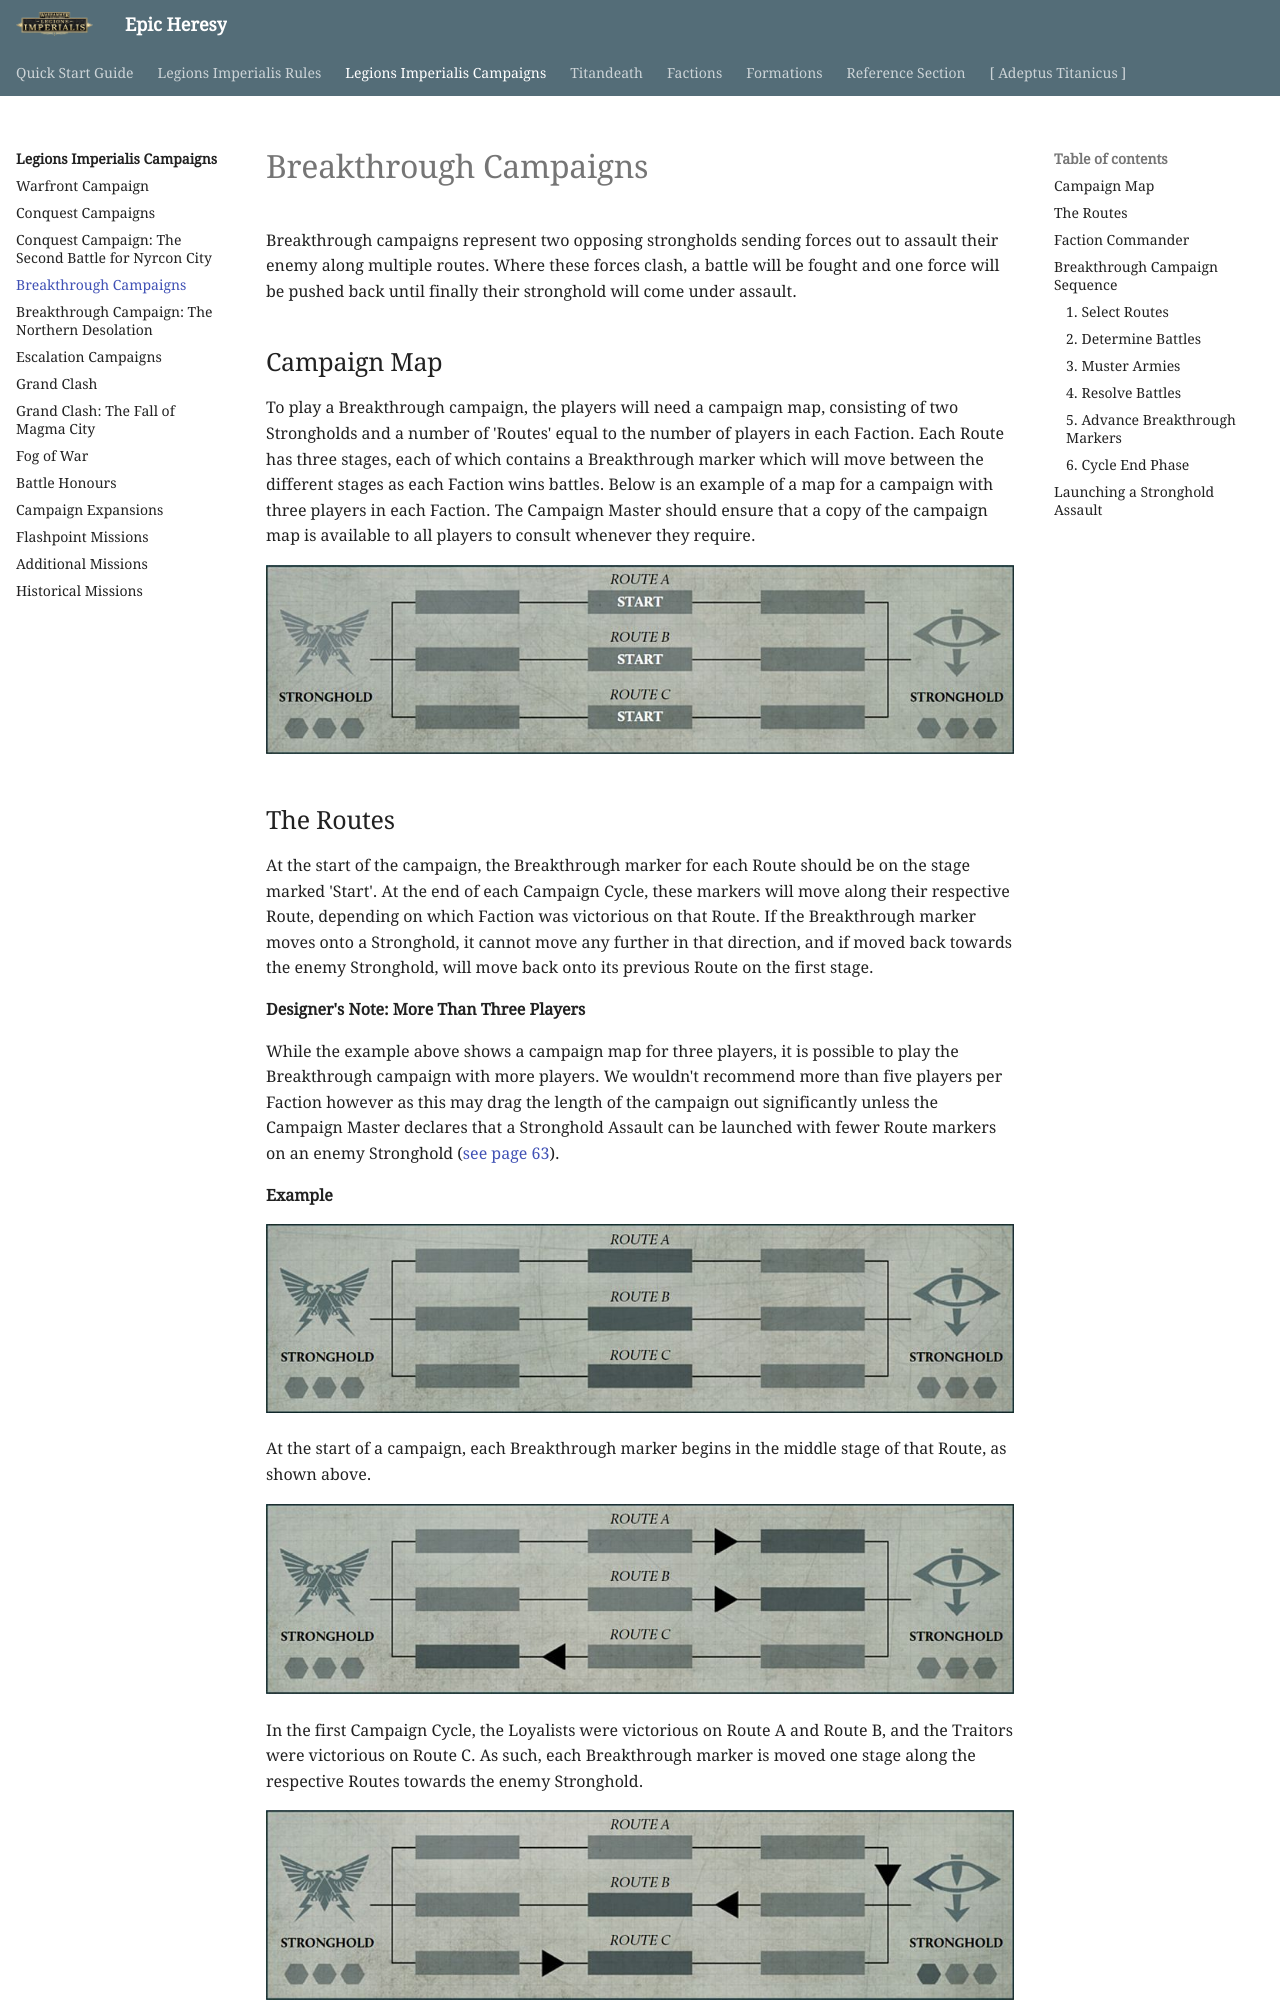

repository: BBBase-EHeresy-PPPub/EHeresy · page: li2023/legions_imperialis_campaigns/breakthrough_campaigns/index.html · generator: mkdocs

Breakthrough campaigns represent two opposing strongholds sending forces out to assault their enemy along multiple routes. Where these forces clash, a battle will be fought and one force will be pushed back until finally their stronghold will come under assault.

## Campaign Map

To play a Breakthrough campaign, the players will need a campaign map, consisting of two Strongholds and a number of 'Routes' equal to the number of players in each Faction. Each Route has three stages, each of which contains a Breakthrough marker which will move between the different stages as each Faction wins battles. Below is an example of a map for a campaign with three players in each Faction. The Campaign Master should ensure that a copy of the campaign map is available to all players to consult whenever they require.

![](../media/legions_imperialis_campaigns/breakthrough_campaign_map.jpg){ width=971 height=246 }

## The Routes

At the start of the campaign, the Breakthrough marker for each Route should be on the stage marked 'Start'. At the end of each Campaign Cycle, these markers will move along their respective Route, depending on which Faction was victorious on that Route. If the Breakthrough marker moves onto a Stronghold, it cannot move any further in that direction, and if moved back towards the enemy Stronghold, will move back onto its previous Route on the first stage.

**Designer's Note: More Than Three Players**

While the example above shows a campaign map for three players, it is possible to play the Breakthrough campaign with more players. We wouldn't recommend more than five players per Faction however as this may drag the length of the campaign out significantly unless the Campaign Master declares that a Stronghold Assault can be launched with fewer Route markers on an enemy Stronghold ([see page 63](#launching-a-stronghold-assault)).

**Example**

![](../media/legions_imperialis_campaigns/breakthrough_campaign_example_1.jpg){ width=971 height=245 }

At the start of a campaign, each Breakthrough marker begins in the middle stage of that Route, as shown above.

![](../media/legions_imperialis_campaigns/breakthrough_campaign_example_2.jpg){ width=971 height=247 }

In the first Campaign Cycle, the Loyalists were victorious on Route A and Route B, and the Traitors were victorious on Route C. As such, each Breakthrough marker is moved one stage along the respective Routes towards the enemy Stronghold.

![](../media/legions_imperialis_campaigns/breakthrough_campaign_example_3.jpg){ width=971 height=246 }

In the second Campaign Cycle, the Loyalists were victorious on Route A again, moving the Breakthrough marker onto the Traitors' Stronghold stage. The Loyalists were also victorious on Route C, while the Traitors were victorious on Route B, moving both of these Breakthrough markers back to their respective middle stages.

In the next Campaign Cycle, if the Loyalists are victorious on Route A, the Breakthrough marker will remain on the Traitor Stronghold. If the Traitors are victorious on Route A, the Breakthrough marker will move back onto the first stage of that Route.
